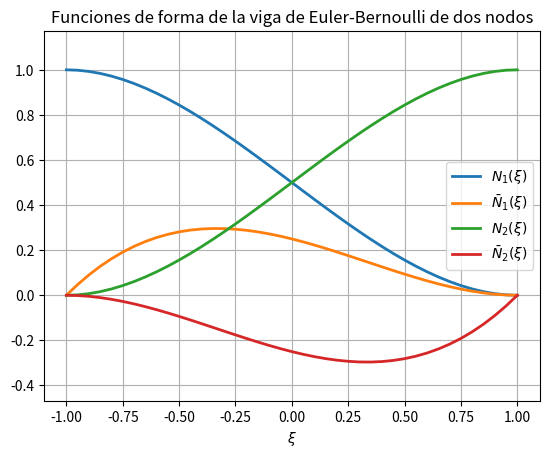

This figure's Python source:
# -*- coding: utf-8 -*-

# Calculo de las funciones de forma del elemento de viga de Euler-Bernoulli

# %%Importación de librerías

import sympy as sp
import numpy as np
import matplotlib.pyplot as plt

# %%Definición de variables

x, xi = sp.symbols('x xi')
alpha0, alpha1, alpha2, alpha3 = sp.symbols('alpha0 alpha1 alpha2 alpha3')
w1, w2, dw_dx1, dw_dx2, L, x1, x2 = sp.symbols('w1 w2 dw_dx1 dw_dx2 L x1 x2')

x2 = x1 + L
xm = (x1+x2)/2

# %%%%%%%%%%%%%%%%%%%%%%%%%%%%%% METODO 1 %%%%%%%%%%%%%%%%%%%%%%%%%%%%%%%%%%%%%
print('*** Metodo 1 para encontrar las funciones de forma *** \n\n')

# Resulve el sistema de ecuaciones por alpha0, alpha1, alpha2 y alpha3
# aqui cada una de las lineas es igual a cero

r = sp.solve([(alpha0 + alpha1*x1 +   alpha2*x1**2 + alpha3*x1**3 - w1    ),
              (         alpha1    + 2*alpha2*x1 +  3*alpha3*x1**2 - dw_dx1),
              (alpha0 + alpha1*x2 +   alpha2*x2**2 + alpha3*x2**3 - w2    ),
              (         alpha1    + 2*alpha2*x2 +  3*alpha3*x2**2 - dw_dx2)],
             [alpha0, alpha1, alpha2, alpha3])

w = r[alpha0] + r[alpha1]*x + r[alpha2]*x**2 + r[alpha3]*x**3

# Reescribo las funciones de forma en terminos de xi
w = sp.simplify(w.subs([(x, xi*L/2 + xm)]))

# Se factorizan w1, dw_dx1, w2, dw_dx2
w = sp.collect(w, {'w1', 'dw_dx1', 'w2', 'dw_dx2'})

# El programa retorna:
# w = dw_dx1*(L*xi**3/8 - L*xi**2/8 - L*xi/8 + L/8) +
#     dw_dx2*(L*xi**3/8 + L*xi**2/8 - L*xi/8 - L/8) +
#     w1*(xi**3/4 - 3*xi/4 + 1/2) +
#     w2*(-xi**3/4 + 3*xi/4 + 1/2)

# Es decir
N1  = sp.expand(w.subs([(w1, 1), (dw_dx1, 0), (w2, 0), (dw_dx2, 0)])      )
N1b = sp.expand(w.subs([(w1, 0), (dw_dx1, 1), (w2, 0), (dw_dx2, 0)])/(L/2))
N2  = sp.expand(w.subs([(w1, 0), (dw_dx1, 0), (w2, 1), (dw_dx2, 0)])      )
N2b = sp.expand(w.subs([(w1, 0), (dw_dx1, 0), (w2, 0), (dw_dx2, 1)])/(L/2))

# %%Se muestra finalmente w
# Recuerde que
# w(x) = N1(x)w1 + N1b(x)dw_dx1 + N2(x)w2 + N2b(x)dw_dx2
# en la siguiente expresion se pueden ver claramente los terminos
# de N1, N1b, N2 y N2b

print(f'w(xi) = \n{sp.pretty(w)}')
print('es decir:')

print(f'w(xi) = \n{sp.pretty(N1)} \n*w1 + ')
print(f'{sp.pretty(N1b)} \n(L/2)*dw_dx1 + ')
print(f'{sp.pretty(N2)} \n*w2 + ')
print(f'{sp.pretty(N2b)} \n(L/2)*dw_dx2')

print(' ')
print('Siendo las funciones de forma:')
print(f'N_1(xi)  = \n{sp.pretty(N1)}')
print(f'Nb_1(xi) = \n{sp.pretty(N1b)}')
print(f'N_2(xi)  = \n{sp.pretty(N2)}')
print(f'Nb_2(xi) = \n{sp.pretty(N2b)}')

# %%Se grafican las funciones de forma Hermitianas

N1p  = sp.lambdify([xi], N1)
N1bp = sp.lambdify([xi], N1b)
N2p  = sp.lambdify([xi], N2)
N2bp = sp.lambdify([xi], N2b)
xical = np.arange(-1, 1.05, 0.05)  # Puntos de evaluación de las funciones.

fig, ax = plt.subplots()
ax.plot(xical, N1p(xical), linewidth=2, label=r'$N_1(\xi)$')
ax.plot(xical, N1bp(xical), linewidth=2, label=r'$\bar{N}_1(\xi)$')
ax.plot(xical, N2p(xical), linewidth=2, label=r'$N_2(\xi)$')
ax.plot(xical, N2bp(xical), linewidth=2, label=r'$\bar{N}_2(\xi)$')

ax.axis('equal')
ax.set_title('Funciones de forma de la viga de Euler-Bernoulli de dos nodos')
ax.set_xlabel(r'$\xi$')

ax.legend()
ax.grid()
plt.show()


# %%%%%%%%%%%%%%%%%%%%%%%%%%%%%%%% METODO 2 %%%%%%%%%%%%%%%%%%%%%%%%%%%%%%%%%%%
print('\n\n*** Metodo 2 para encontrar las funciones de forma *** \n\n')

# %%Definición de variables

xi, L, E, I, q = sp.symbols('xi L E I q')

# Planteo el sistema de ecuaciones y encuentro los coeficientes
x1 = -1
x2 =  1
A = sp.Matrix([[1, x1,   x1**2, x1**3],  # x = [alpha0; alpha1; alpha2; alpha3]
               [0,  1, 2*x1,  3*x1**2],
               [1, x2,   x2**2, x2**3],
               [0,  1, 2*x2,  3*x2**2]])

alpha = A**-1

# %%Defino las funciones de forma

N = sp.zeros(4, 1       )

print('Las funciones de forma son =')
nombre = ['N_1(xi)', 'Nb_1(xi)', 'N_2(xi)', 'Nb_2(xi)']
for i in range(4):
    N[i] = alpha[0, i] + alpha[1, i]*xi + alpha[2, i]*xi**2 + alpha[3, i]*xi**3
    print(f'{nombre[i]}= \n{sp.pretty(N[i])}')

N1  = N[0]
N1b = N[1]
N2  = N[2]
N2b = N[3]

# %%Cálculo la matriz de funciones de forma y su derivada primera y segunda con respecto a xi
NN = sp.expand(sp.Matrix([N1, N1b*L/2, N2, N2b*L/2]).T)
dNN_dxi   = sp.expand(sp.diff(NN, xi))
dNN2_dxi2 = sp.expand(sp.diff(NN, xi, 2))
dNN3_dxi3 = sp.expand(sp.diff(NN, xi, 3))
print(f'\nN = \n{sp.pretty(NN)}')
print(f'\ndNN_dxi = \n{sp.pretty(dNN_dxi)}')
print(f'\ndNN2_dxi2 = \n{sp.pretty(dNN2_dxi2)}')
print(f'\ndNN3_dxi3 = \n{sp.pretty(dNN3_dxi3)}')

# %%Cálculo de la matriz Bb
Bb = sp.simplify(dNN2_dxi2*(4/L**2))
print(f'\nBb = \n{sp.pretty(Bb)}')

# %%Cálculo de la matriz K
K = sp.simplify(sp.integrate(Bb.T*E*I*Bb*L/2, (xi, -1, 1)))
print(f'\nK = (E*I/L^3)* \n{sp.pretty(K/(E*I/L**3))}')

# %%Cálculo del vector de fuerzas nodales equivalentes por fuerzas masicas
fz = q
m  = 0
f  = sp.simplify(sp.integrate(NN.T*fz*L/2 + dNN_dxi.T*m, (xi, -1, 1)))
print(f'\nf = q*L* \n{sp.pretty(f/(q*L))}')

# %%Cálculo de la matriz de masa consistente
rho, A = sp.symbols('rho A')
M = sp.simplify(sp.integrate(rho*A*NN.T*NN*L/2, (xi, -1, 1)))
print(f'\nM = rho*A*L/420* \n{sp.pretty(M/(rho*A*L/420))}')

# # Fin del programa.
